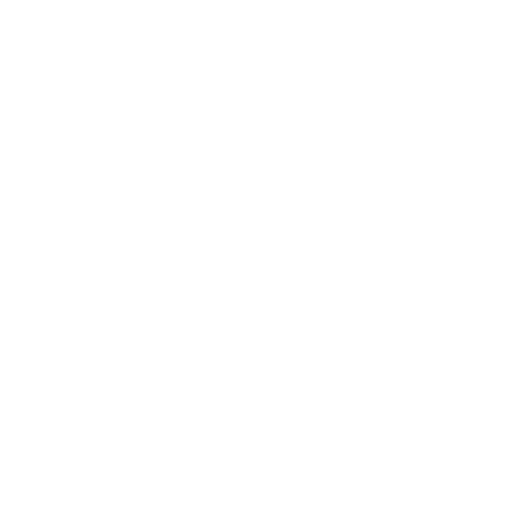
t = 0.00 s
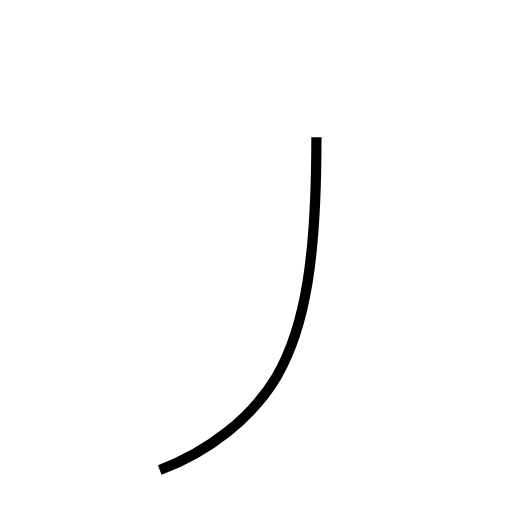
t = 1.17 s
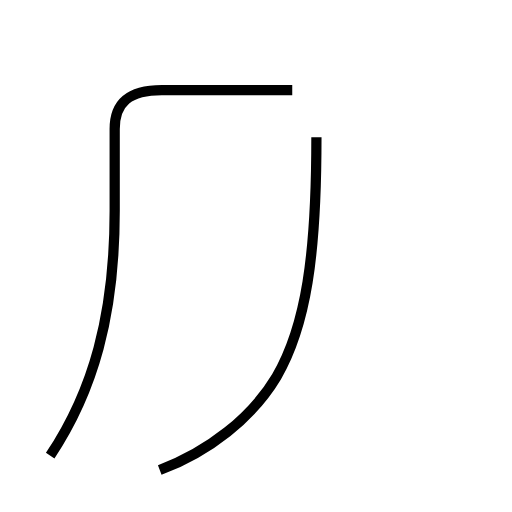
t = 2.75 s
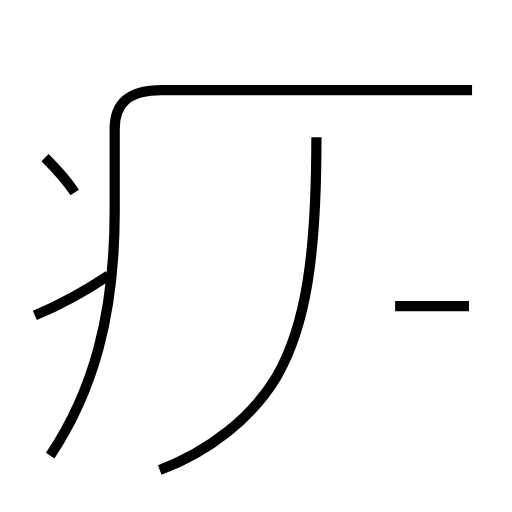
t = 3.87 s
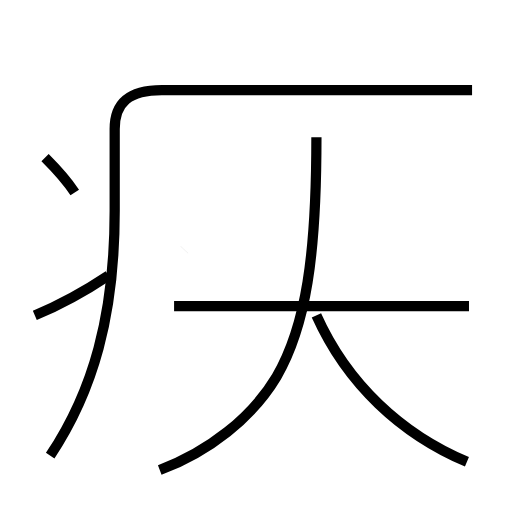
t = 5.15 s
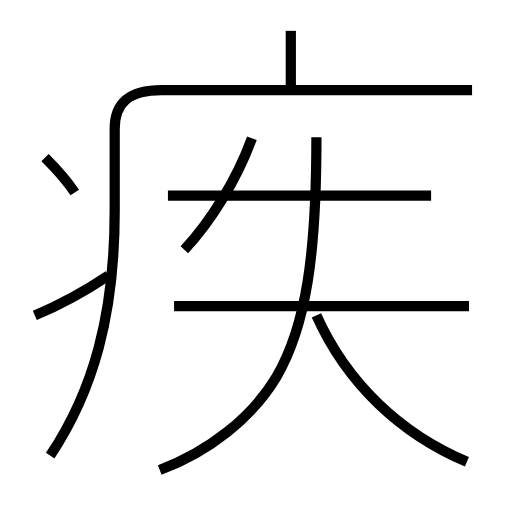
t = 6.48 s

The animated SVG that drew these frames (rendered in a browser with its animation timeline set to each time). Animation: 9 SMIL elements (animate=9); one cycle of 6.48 s.

<?xml version='1.0' encoding='utf-8'?>
<svg viewBox="0.0 -6.0 50.0 50.0" version="1.1" xmlns="http://www.w3.org/2000/svg"><rect x="-1000" y="-1000" width="2000" height="2000" stroke="white" fill="white" /><g style="fill:none;stroke:#000000;stroke-width:1"><path d="M 15.6 1.9 C 20.4 0.1 24.6 -3.2 27.0 -7.2 C 29.9 -12.2 30.9 -19.1 30.9 -30.6 " transform="translate(0.0 38.0)" stroke-dasharray="38.83538154051563" stroke-dashoffset="38.83538154051563"><animate attributeName="stroke-dashoffset" from="38.83538154051563" to="0" dur="1.1650614462154687s" begin="0s; anim_end.end" fill="freeze" id="anim0" /></path><path d="M 4.9 0.5 C 9.1 -5.8 11.2 -13.2 11.2 -23.4 L 11.2 -31.4 C 11.2 -34.0 12.6 -35.2 15.8 -35.2 L 46.1 -35.2 " transform="translate(0.0 38.0)" stroke-dasharray="70.27482572088766" stroke-dashoffset="70.27482572088766"><animate attributeName="stroke-dashoffset" from="70.27482572088766" to="0" dur="2.1082447716266297s" begin="anim0.end" fill="freeze" id="anim1" /></path><path d="M 3.4 -13.2 C 5.8 -14.2 8.2 -15.5 10.6 -17.1 " transform="translate(0.0 38.0)" stroke-dasharray="8.2011562131332" stroke-dashoffset="8.2011562131332"><animate attributeName="stroke-dashoffset" from="8.2011562131332" to="0" dur="0.24603468639399598s" begin="anim1.end" fill="freeze" id="anim2" /></path><path d="M 7.3 -25.2 C 6.5 -26.4 5.3 -27.7 4.4 -28.6 " transform="translate(0.0 38.0)" stroke-dasharray="4.475353396964254" stroke-dashoffset="4.475353396964254"><animate attributeName="stroke-dashoffset" from="4.475353396964254" to="0" dur="0.1342606019089276s" begin="anim2.end" fill="freeze" id="anim3" /></path><path d="M 45.8 -14.1 L 17.0 -14.1 " transform="translate(0.0 38.0)" stroke-dasharray="28.799999999999997" stroke-dashoffset="28.799999999999997"><animate attributeName="stroke-dashoffset" from="28.799999999999997" to="0" dur="0.8639999999999999s" begin="anim3.end" fill="freeze" id="anim4" /></path><path d="M 45.6 1.1 C 39.2 -1.6 33.9 -6.5 30.9 -13.2 " transform="translate(0.0 38.0)" stroke-dasharray="21.004623191593215" stroke-dashoffset="21.004623191593215"><animate attributeName="stroke-dashoffset" from="21.004623191593215" to="0" dur="0.6301386957477965s" begin="anim4.end" fill="freeze" id="anim5" /></path><path d="M 18.0 -19.6 C 20.6 -22.4 23.1 -26.4 24.6 -30.5 " transform="translate(0.0 38.0)" stroke-dasharray="12.820565427508642" stroke-dashoffset="12.820565427508642"><animate attributeName="stroke-dashoffset" from="12.820565427508642" to="0" dur="0.38461696282525926s" begin="anim5.end" fill="freeze" id="anim6" /></path><path d="M 42.1 -24.9 L 16.4 -24.9 " transform="translate(0.0 38.0)" stroke-dasharray="25.700000000000003" stroke-dashoffset="25.700000000000003"><animate attributeName="stroke-dashoffset" from="25.700000000000003" to="0" dur="0.771s" begin="anim6.end" fill="freeze" id="anim7" /></path><path d="M 28.4 -35.2 L 28.4 -41.0" transform="translate(0.0 38.0)" stroke-dasharray="5.799999999999997" stroke-dashoffset="5.799999999999997"><animate attributeName="stroke-dashoffset" from="5.799999999999997" to="0" dur="0.1739999999999999s" begin="anim7.end" fill="freeze" id="anim_end" /></path></g></svg>
